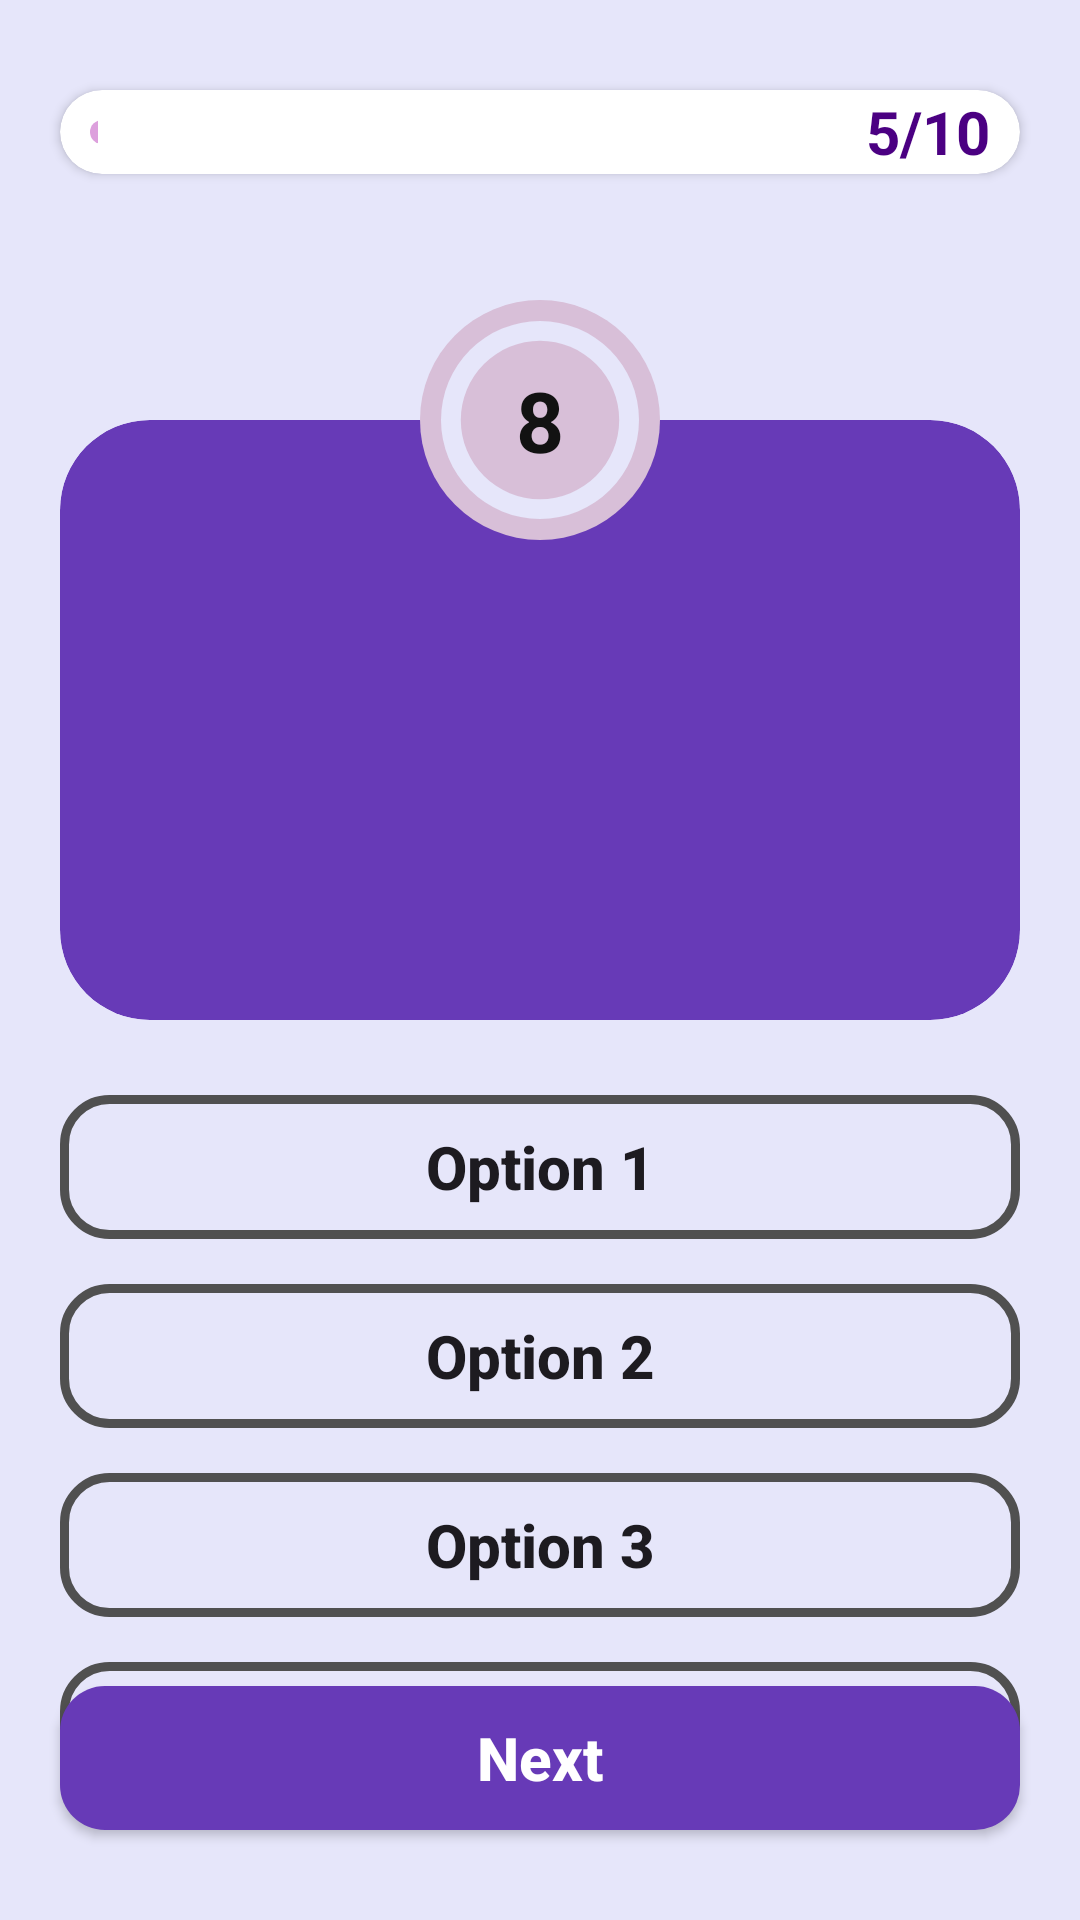

Layout XML and referenced resources for this Android screen:
<!-- AndroidManifest.xml: application theme Theme.Assignment1 -->
<!-- res/layout/activity_quiz.xml -->
<?xml version="1.0" encoding="utf-8"?>
<androidx.constraintlayout.widget.ConstraintLayout xmlns:android="http://schemas.android.com/apk/res/android"
    xmlns:app="http://schemas.android.com/apk/res-auto"
    xmlns:tools="http://schemas.android.com/tools"
    android:layout_width="match_parent"
    android:layout_height="match_parent"
    android:background="@color/lavender"
    tools:context=".QuizActivity">

    <androidx.cardview.widget.CardView
        android:id="@+id/cardView2"
        android:layout_width="match_parent"
        android:layout_height="wrap_content"
        android:layout_marginStart="20dp"
        android:layout_marginTop="30dp"
        android:layout_marginEnd="20dp"
        android:elevation="7dp"
        app:cardCornerRadius="20dp"
        app:layout_constraintTop_toTopOf="parent">

        <LinearLayout
            android:layout_width="match_parent"
            android:layout_height="wrap_content"
            android:orientation="horizontal">

            <ProgressBar
                android:id="@+id/pb_progress"
                style="@style/Widget.AppCompat.ProgressBar.Horizontal"
                android:layout_width="0dp"
                android:layout_height="wrap_content"
                android:layout_margin="10dp"
                android:layout_weight="1"
                android:indeterminate="false"
                android:minHeight="8dp"
                android:progressDrawable="@drawable/orange_pb_bg"
                android:progress="1" />

            <TextView
                android:id="@+id/tvProgress"
                android:layout_width="wrap_content"
                android:layout_height="match_parent"
                android:layout_marginEnd="10dp"
                android:gravity="center"
                android:text="5/10"
                android:textColor="@color/indigo"
                android:textSize="20dp"
                android:textStyle="bold" />
        </LinearLayout>
    </androidx.cardview.widget.CardView>

    <androidx.constraintlayout.widget.ConstraintLayout
        android:id="@+id/constraintLayout2"
        android:layout_width="match_parent"
        android:layout_height="wrap_content"
        android:layout_marginStart="20dp"
        android:layout_marginTop="100dp"
        android:layout_marginEnd="20dp"
        app:layout_constraintTop_toTopOf="parent">


        <androidx.cardview.widget.CardView
            android:layout_width="match_parent"
            android:layout_height="200dp"
            android:layout_marginTop="40dp"
            app:cardBackgroundColor="@color/deep_purple"
            app:cardCornerRadius="30dp"
            app:cardElevation="0dp"
            app:layout_constraintBottom_toBottomOf="parent"
            app:layout_constraintTop_toTopOf="parent">

        </androidx.cardview.widget.CardView>

        <androidx.constraintlayout.widget.ConstraintLayout
            android:id="@+id/cl_circular_progress_bar"
            android:layout_width="80dp"
            android:layout_height="80dp"
            android:background="@drawable/circular_bg"
            android:elevation="0dp"
            app:layout_constraintEnd_toEndOf="parent"
            app:layout_constraintStart_toStartOf="parent"
            app:layout_constraintTop_toTopOf="parent">

            <ProgressBar
                android:id="@+id/circular_progress_bar"
                style="@style/Widget.AppCompat.ProgressBar.Horizontal"
                android:layout_width="match_parent"
                android:layout_height="match_parent"
                android:layout_margin="7dp"
                android:background="@drawable/gray_circular_pb_bg"
                android:indeterminate="false"
                android:progressDrawable="@drawable/blue_circular_pb_bg"
                android:rotation="-90" />

            <TextView
                android:id="@+id/tvTimer"
                android:layout_width="match_parent"
                android:layout_height="match_parent"
                android:gravity="center"
                android:text="8"
                android:textSize="28sp"
                android:textColor="@color/black"
                android:textStyle="bold" />
        </androidx.constraintlayout.widget.ConstraintLayout>

        <TextView
            android:id="@+id/tvQuestion"
            android:layout_width="match_parent"
            android:layout_height="wrap_content"
            android:layout_marginStart="20dp"
            android:layout_marginEnd="20dp"
            android:gravity="center"
            android:textSize="24sp"
            android:textStyle="bold"
            android:textColor="@color/white"
            app:layout_constraintBottom_toBottomOf="parent"
            app:layout_constraintTop_toBottomOf="@id/cl_circular_progress_bar" />
    </androidx.constraintlayout.widget.ConstraintLayout>

    <LinearLayout
        android:id="@+id/linearLayout"
        android:layout_width="match_parent"
        android:layout_height="wrap_content"
        android:layout_marginTop="10dp"
        android:orientation="vertical"
        android:paddingBottom="10dp"
        android:paddingStart="20dp"
        android:paddingEnd="20dp"
        app:layout_constraintTop_toBottomOf="@+id/constraintLayout2"
        tools:layout_editor_absoluteX="20dp">

        <androidx.appcompat.widget.AppCompatButton
            android:id="@+id/option1"
            android:layout_width="match_parent"
            android:layout_height="wrap_content"
            android:layout_marginTop="15dp"
            android:text="Option 1"
            android:background="@drawable/gray_button_bg"
            android:textAllCaps="false"
            android:textSize="20sp"
            android:textStyle="bold" />

        <androidx.appcompat.widget.AppCompatButton
            android:id="@+id/option2"
            android:layout_width="match_parent"
            android:layout_height="wrap_content"
            android:text="Option 2"
            android:layout_marginTop="15dp"
            android:background="@drawable/gray_button_bg"
            android:textAllCaps="false"
            android:textSize="20sp"
            android:textStyle="bold" />

        <androidx.appcompat.widget.AppCompatButton
            android:id="@+id/option3"
            android:layout_width="match_parent"
            android:layout_height="wrap_content"
            android:layout_marginTop="15dp"
            android:text="Option 3"
            android:background="@drawable/gray_button_bg"
            android:textAllCaps="false"
            android:textSize="20sp"
            android:textStyle="bold" />

        <androidx.appcompat.widget.AppCompatButton
            android:id="@+id/option4"
            android:layout_width="match_parent"
            android:layout_height="wrap_content"
            android:layout_marginTop="15dp"
            android:text="Option 4"
            android:background="@drawable/gray_button_bg"
            android:textAllCaps="false"
            android:textSize="20sp"
            android:textStyle="bold" />
    </LinearLayout>

    <androidx.appcompat.widget.AppCompatButton
        android:id="@+id/btnNext"
        android:layout_width="match_parent"
        android:layout_height="wrap_content"
        android:layout_marginStart="20dp"
        android:layout_marginEnd="20dp"
        android:layout_marginBottom="30dp"
        android:background="@drawable/blue_solid_button_bg"
        android:text="Next"
        android:textColor="@color/white"
        android:textAllCaps="false"
        android:textSize="20sp"
        android:textStyle="bold"
        app:layout_constraintBottom_toBottomOf="parent"
        />
</androidx.constraintlayout.widget.ConstraintLayout>
<!-- resources referenced by this layout -->
<resources>
  <color name="black">#121212</color>
  <color name="deep_purple">#673AB7</color>
  <color name="indigo">#4B0082</color>
  <color name="lavender">#E6E6FA</color>
  <color name="white">#FFFFFF</color>
  <!-- drawable blue_circular_pb_bg (drawable) -->
  <?xml version="1.0" encoding="utf-8"?>
  <layer-list xmlns:android="http://schemas.android.com/apk/res/android">
      <item>
          <shape
              android:shape="ring"
              android:thicknessRatio="10"
              android:innerRadiusRatio="2.5"
              android:useLevel="true"
              >
              <solid
                  android:color="@color/violet"
                  />
          </shape>
      </item>
  </layer-list>
  <!-- drawable blue_solid_button_bg (drawable) -->
  <?xml version="1.0" encoding="utf-8"?>
  <shape android:shape="rectangle"
      xmlns:android="http://schemas.android.com/apk/res/android">
      <solid android:color="@color/deep_purple"/>
      <corners android:radius="15dp"/>
  </shape>
  <!-- drawable circular_bg (drawable) -->
  <?xml version="1.0" encoding="utf-8"?>
  <shape android:shape="oval"
      xmlns:android="http://schemas.android.com/apk/res/android">
      <solid android:color="@color/soft_purple"/>
  </shape>
  <!-- drawable gray_button_bg (drawable) -->
  <?xml version="1.0" encoding="utf-8"?>
  <shape xmlns:android="http://schemas.android.com/apk/res/android"
      android:shape="rectangle">
      <stroke
          android:width="3dp"
          android:color="@color/dark_gray" />
      <corners android:radius="15dp" />
  </shape>
  <!-- drawable gray_circular_pb_bg (drawable) -->
  <?xml version="1.0" encoding="utf-8"?>
  <layer-list xmlns:android="http://schemas.android.com/apk/res/android">
      <item>
          <shape
              android:shape="ring"
              android:thicknessRatio="10"
              android:innerRadiusRatio="2.5"
              android:useLevel="false"
              >
              <solid
                  android:color="@color/lavender"
                  />
          </shape>
      </item>
  </layer-list>
  <!-- drawable orange_pb_bg (drawable) -->
  <?xml version="1.0" encoding="utf-8"?>
  <layer-list xmlns:android="http://schemas.android.com/apk/res/android">
      <item android:id="@android:id/background">
          <shape android:shape="rectangle">
              <solid android:color="@color/white"/>
              <corners
                  android:radius="50dp"/>
          </shape>
      </item>
  
      <item android:id="@android:id/progress">
          <clip>
              <shape android:shape="rectangle">
                  <solid android:color="@color/plum"/>
                  <corners
                      android:radius="50dp"/>
              </shape>
          </clip>
      </item>
  </layer-list>
  <style name="Theme.Assignment1" parent="Theme.Material3.Light.NoActionBar">
          <item name="colorPrimary">@color/soft_pink</item>
          <item name="colorPrimaryVariant">@color/soft_purple</item>
          <item name="colorSecondary">@color/soft_blue</item>
          <item name="colorSecondaryVariant">@color/soft_yellow</item>
          <item name="colorSurface">@color/light_gray</item> 
          <item name="colorError">@color/dark_pink</item> 
          <item name="colorOnPrimary">@color/text_black</item> 
          <item name="colorOnSecondary">@color/text_black</item> 
          <item name="colorOnBackground">@color/text_black</item> 
          <item name="colorOnSurface">@color/text_black</item> 
          <item name="colorOnError">@color/text_white</item> 
      </style>
  <color name="violet">#EE82EE</color>
  <color name="soft_purple">#D8BFD8</color>
  <color name="dark_gray">#505050</color>
  <color name="plum">#DDA0DD</color>
  <color name="soft_pink">#FFB6C1</color>
  <color name="soft_blue">#87CEEB</color>
  <color name="soft_yellow">#FFFACD</color>
  <color name="light_gray">#D3D3D3</color>
  <color name="dark_pink">#C49092</color>
  <color name="text_black">#FF000000</color>
  <color name="text_white">#FFFFFFFF</color>
</resources>
